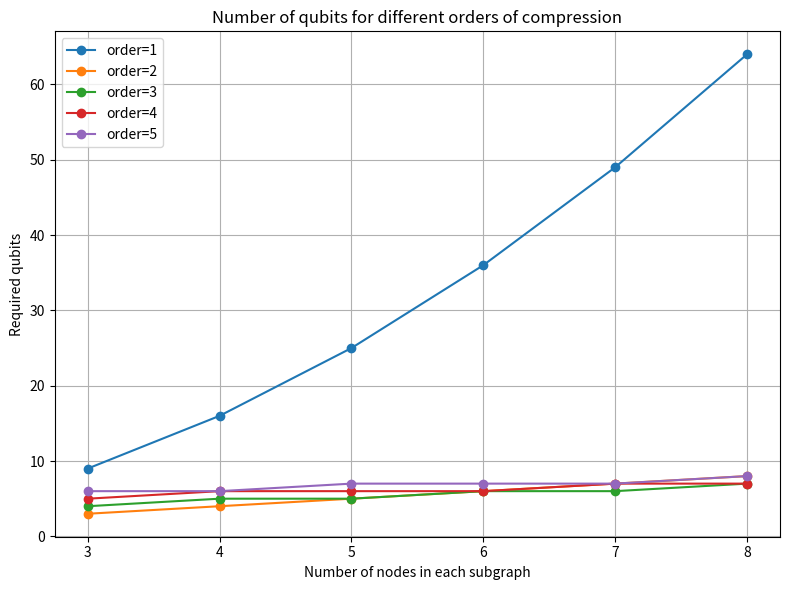
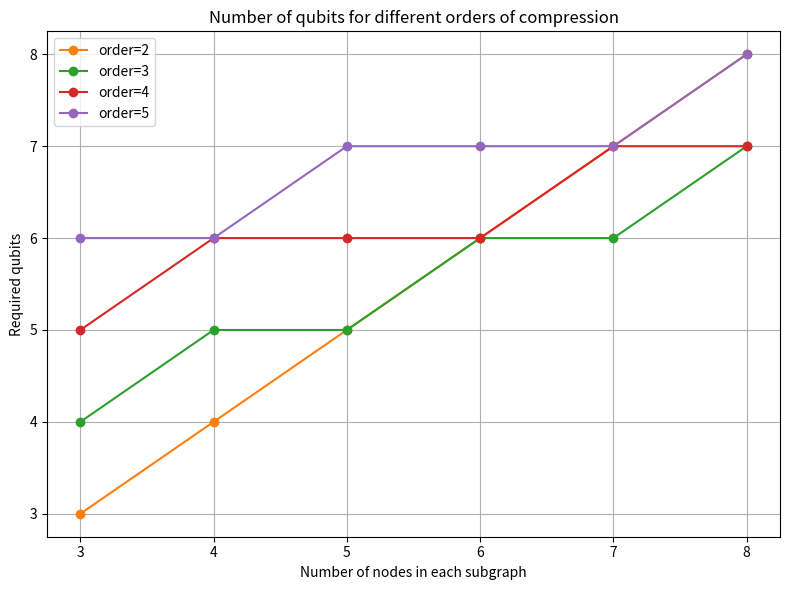

Generate these figures, in order, with matplotlib:
#!/usr/bin/env python3
# Evolucion_cubits_TSP_colores_fijos.py

import os
import math
import matplotlib.pyplot as plt
from typing import Tuple, Optional

# ------------------------------------------------
#  Funciones matemáticas
# ------------------------------------------------

def solve_quadratic(a: float, b: float, c: float) -> Tuple[float, float]:
    disc = b**2 - 4*a*c
    if disc >= 0:
        return (
            (-b + math.sqrt(disc)) / (2*a),
            (-b - math.sqrt(disc)) / (2*a),
        )
    real = -b / (2*a)
    imag = math.sqrt(-disc) / (2*a)
    return complex(real, imag), complex(real, -imag)


def solve_for_k(
    m: float,
    k: int,
    max_n: int = 200,
    tol: float = 1e-6,
    max_iter: int = 100
) -> Optional[float]:

    def log_comb(n: float, k: int) -> float:
        return (
            math.lgamma(n + 1)
            - math.lgamma(k + 1)
            - math.lgamma(n - k + 1)
        )

    def f(n: float) -> float:
        return math.log(3) + log_comb(n, k) - math.log(m)

    a, b = k, max_n

    if f(b) < 0:
        return None

    for _ in range(max_iter):
        mid = 0.5 * (a + b)
        val = f(mid)

        if abs(val) < tol:
            return mid
        if val < 0:
            a = mid
        else:
            b = mid

    return 0.5 * (a + b)


def num_qubits(num_variables: int, order_compression: int) -> Optional[int]:
    if order_compression == 1:
        return num_variables

    if order_compression == 2:
        roots = solve_quadratic(1, -1, -2/3 * num_variables)
        return math.ceil(max(roots))

    value = solve_for_k(num_variables, order_compression)
    if value is None:
        return None

    return math.ceil(value)

# ------------------------------------------------
#  Parámetros
# ------------------------------------------------

num_variables = [3, 4, 5, 6, 7, 8]

ORDERS_FULL = [1, 2, 3, 4, 5]
ORDERS_PARTIAL = [2, 3, 4, 5]

# ------------------------------------------------
#  Paleta fija por order (CLAVE)
# ------------------------------------------------

DEFAULT_COLORS = plt.rcParams['axes.prop_cycle'].by_key()['color']

ORDER_COLORS = {
    1: DEFAULT_COLORS[0],  # azul
    2: DEFAULT_COLORS[1],  # naranja
    3: DEFAULT_COLORS[2],  # verde
    4: DEFAULT_COLORS[3],  # rojo
    5: DEFAULT_COLORS[4],  # morado
}

# ------------------------------------------------
#  Cálculo de resultados
# ------------------------------------------------

def compute_results(order_list):
    results = {}
    for k in order_list:
        vals = []
        for n in num_variables:
            q = num_qubits(n**2, k)
            vals.append(q)
        results[k] = vals
    return results


results_full = compute_results(ORDERS_FULL)
results_partial = compute_results(ORDERS_PARTIAL)

# ------------------------------------------------
#  Función de plot (colores garantizados)
# ------------------------------------------------

def plot_results(order_list, results, filename):
    plt.figure(figsize=(8, 6))

    for k in order_list:
        x = []
        y = []
        for n, q in zip(num_variables, results[k]):
            if q is not None:
                x.append(n)
                y.append(q)

        plt.plot(
            x,
            y,
            marker="o",
            label=f"order={k}",
            color=ORDER_COLORS[k]
        )

    plt.xlabel("Number of nodes in each subgraph")
    plt.ylabel("Required qubits")
    plt.title("Number of qubits for different orders of compression")
    plt.legend()
    plt.grid(True)
    plt.tight_layout()
    plt.savefig(filename, dpi=300)
    plt.close()

# ------------------------------------------------
#  Generación de figuras
# ------------------------------------------------

output_dir = "Your_route/z_VRP/A_DIFFERENTIAL_COMPARISON"
os.makedirs(output_dir, exist_ok=True)

plot_results(
    ORDERS_FULL,
    results_full,
    os.path.join(output_dir, "1_Evolucion_cubits_VRP.png")
)

plot_results(
    ORDERS_PARTIAL,
    results_partial,
    os.path.join(output_dir, "2_Evolucion_cubits_VRP.png")
)

print("✅ Imágenes generadas con colores coherentes")
